Run: headless pygame with SDL's dummy video driver; simulated clock (each Clock.tick advances the game by its frame time, no real sleeping); random seed 0; keys injected as events and as key.get_pressed() state; no mouse input.
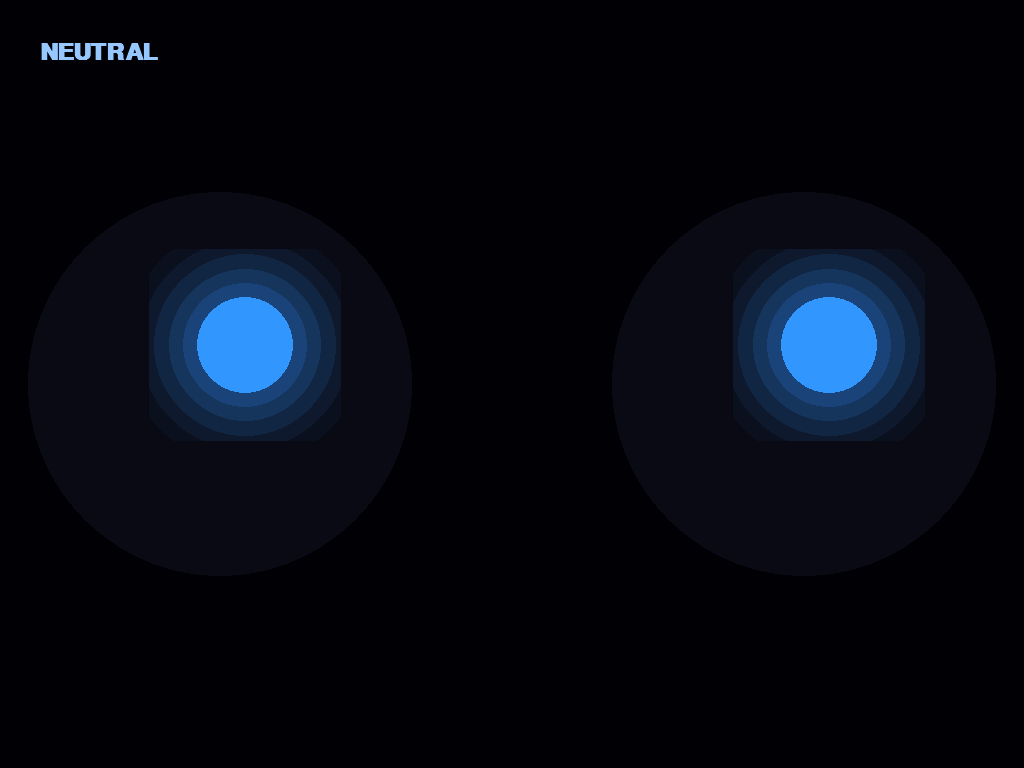
Frame 1 of 4 · flips 1–60 · no input
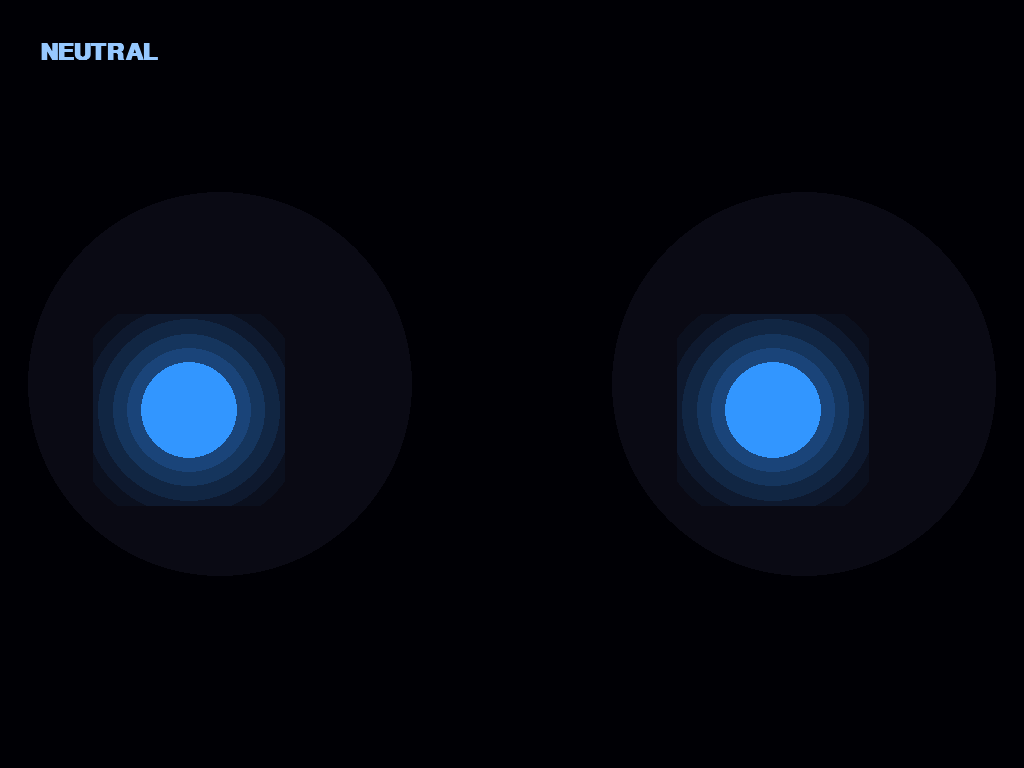
Frame 2 of 4 · flips 61–180 · tapped SPACE, RETURN · held RIGHT (→), D
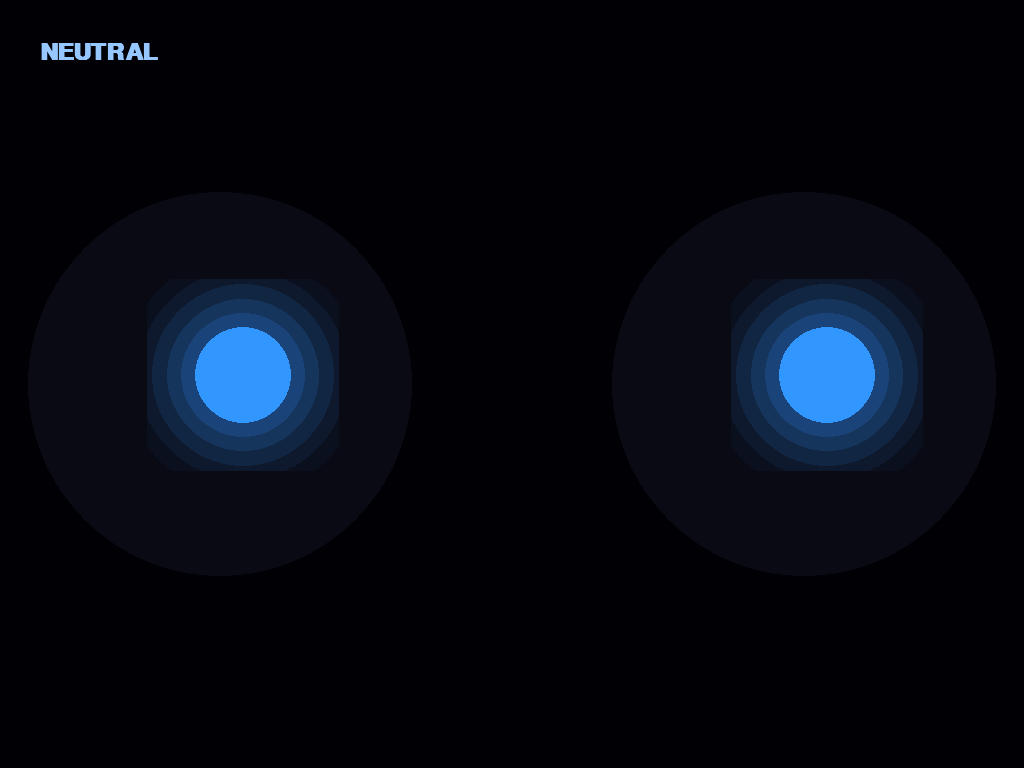
Frame 3 of 4 · flips 181–300 · held DOWN (↓), S
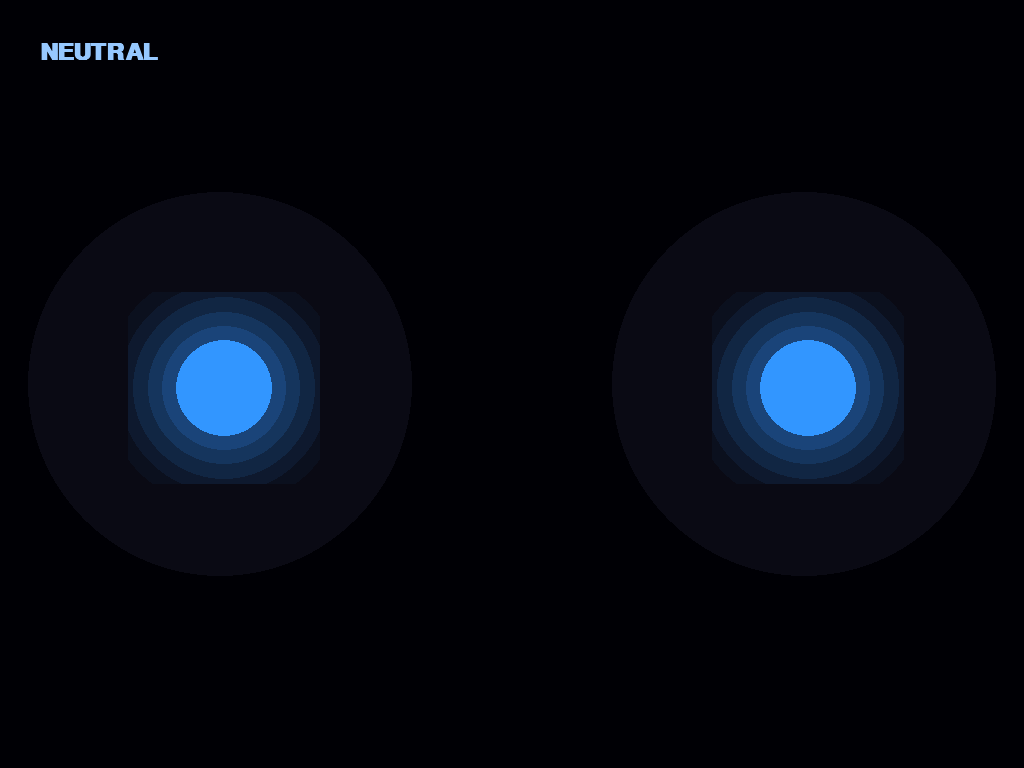
Frame 4 of 4 · flips 301–420 · held LEFT (←), A, UP (↑), W

The pygame program that drew these frames:

import pygame
import sys
import random
import math

pygame.init()

# Screen setup
info = pygame.display.Info()
SCREEN_WIDTH, SCREEN_HEIGHT = info.current_w, info.current_h
screen = pygame.display.set_mode((SCREEN_WIDTH, SCREEN_HEIGHT), pygame.FULLSCREEN)
pygame.display.set_caption("Luna-Style Emotive Eyes")

clock = pygame.time.Clock()

# Eye geometry
EYE_RADIUS = SCREEN_HEIGHT // 4
PUPIL_RADIUS = EYE_RADIUS // 4
EYE_SPACING = EYE_RADIUS + 100

LEFT_EYE_CENTER = (SCREEN_WIDTH // 2 - EYE_SPACING, SCREEN_HEIGHT // 2)
RIGHT_EYE_CENTER = (SCREEN_WIDTH // 2 + EYE_SPACING, SCREEN_HEIGHT // 2)

# Pupil starting positions
left_pupil = list(LEFT_EYE_CENTER)
right_pupil = list(RIGHT_EYE_CENTER)

# Colors
BG_COLOR = (0, 0, 5)
BLACK = (0, 0, 0)
BLUE = (50, 150, 255)
CYAN = (0, 255, 255)
YELLOW = (255, 255, 120)
RED = (255, 80, 80)
PURPLE = (180, 100, 255)
GRAY = (180, 180, 200)
WHITE = (255, 255, 255)

# Emotion setup
emotions = [
    "neutral", "happy", "sad", "excited", "confused",
    "thinking", "sleepy", "angry", "surprised", "scared"
]
current_emotion = "neutral"

emotion_settings = {
    "neutral":  {"color": BLUE, "speed": 0.05, "glow": 80, "blink_rate": 300},
    "happy":    {"color": CYAN, "speed": 0.07, "glow": 120, "blink_rate": 200},
    "sad":      {"color": (100, 130, 255), "speed": 0.03, "glow": 60, "blink_rate": 500},
    "excited":  {"color": YELLOW, "speed": 0.12, "glow": 150, "blink_rate": 150},
    "confused": {"color": PURPLE, "speed": 0.04, "glow": 90, "blink_rate": 350},
    "thinking": {"color": GRAY, "speed": 0.02, "glow": 60, "blink_rate": 400},
    "sleepy":   {"color": (150, 150, 255), "speed": 0.02, "glow": 40, "blink_rate": 100},
    "angry":    {"color": RED, "speed": 0.08, "glow": 130, "blink_rate": 180},
    "surprised":{"color": WHITE, "speed": 0.1, "glow": 180, "blink_rate": 250},
    "scared":   {"color": (180, 255, 255), "speed": 0.09, "glow": 100, "blink_rate": 200},
}

pupil_move_radius = EYE_RADIUS // 3
move_target = [0, 0]
move_timer = 0
blink_timer = 0
blink_progress = 0
blinking = False

# Utility functions
def move_pupil(center, target, current, speed):
    current[0] += (target[0] - current[0]) * speed
    current[1] += (target[1] - current[1]) * speed
    return current

def get_random_target(center):
    angle = random.uniform(0, 2 * math.pi)
    r = random.uniform(0, pupil_move_radius)
    return [center[0] + r * math.cos(angle), center[1] + r * math.sin(angle)]

def draw_glow(surface, color, position, radius, intensity):
    # Draw layered transparent circles for glow
    for i in range(6):
        layer_alpha = max(0, 50 - i * 8)
        layer_surface = pygame.Surface((radius * 4, radius * 4), pygame.SRCALPHA)
        pygame.draw.circle(layer_surface, (*color, layer_alpha),
                           (radius * 2, radius * 2), radius * (1 + i * 0.3))
        surface.blit(layer_surface, (position[0] - radius * 2, position[1] - radius * 2))

def draw_eye(center, pupil, color, glow_intensity, blink_factor):
    # Draw black digital eye screen area
    eye_surface = pygame.Surface((EYE_RADIUS * 2, EYE_RADIUS * 2), pygame.SRCALPHA)
    pygame.draw.ellipse(eye_surface, (10, 10, 20), (0, 0, EYE_RADIUS * 2, EYE_RADIUS * 2))
    screen.blit(eye_surface, (center[0] - EYE_RADIUS, center[1] - EYE_RADIUS))

    # Adjust pupil for blink (vertically squashed)
    pupil_scale_y = max(0.1, 1 - blink_factor)
    scaled_radius_y = int(PUPIL_RADIUS * pupil_scale_y)

    # Glow and pupil
    draw_glow(screen, color, pupil, PUPIL_RADIUS, glow_intensity)
    pygame.draw.ellipse(screen, color, (pupil[0] - PUPIL_RADIUS, pupil[1] - scaled_radius_y,
                                        PUPIL_RADIUS * 2, scaled_radius_y * 2))

def start_blink():
    global blinking, blink_progress
    blinking = True
    blink_progress = 0

# Main loop
running = True
while running:
    screen.fill(BG_COLOR)

    for event in pygame.event.get():
        if event.type == pygame.QUIT:
            running = False
        elif event.type == pygame.KEYDOWN:
            if event.key in [pygame.K_ESCAPE, pygame.K_q]:
                running = False
            elif pygame.K_1 <= event.key <= pygame.K_9:
                current_emotion = emotions[event.key - pygame.K_1]
            elif event.key == pygame.K_0:
                current_emotion = emotions[9]

    # Get emotion settings
    settings = emotion_settings[current_emotion]
    color = settings["color"]
    speed = settings["speed"]
    glow = settings["glow"]
    blink_rate = settings["blink_rate"]

    # Random eye movement
    move_timer -= 1
    if move_timer <= 0:
        move_target = get_random_target(LEFT_EYE_CENTER)
        move_timer = random.randint(40, 100)

    left_pupil = move_pupil(LEFT_EYE_CENTER, move_target, left_pupil, speed)
    dx = left_pupil[0] - LEFT_EYE_CENTER[0]
    dy = left_pupil[1] - LEFT_EYE_CENTER[1]
    right_pupil = [RIGHT_EYE_CENTER[0] + dx, RIGHT_EYE_CENTER[1] + dy]

    # Blink logic
    blink_timer += 1
    if not blinking and blink_timer > blink_rate:
        start_blink()
        blink_timer = 0

    if blinking:
        blink_progress += 0.08
        if blink_progress >= 2.0:
            blinking = False
            blink_progress = 0

    blink_factor = math.sin(min(blink_progress, 1) * math.pi)

    # Draw eyes
    draw_eye(LEFT_EYE_CENTER, left_pupil, color, glow, blink_factor)
    draw_eye(RIGHT_EYE_CENTER, right_pupil, color, glow, blink_factor)

    # Emotion label
    font = pygame.font.SysFont("Arial", 36, bold=True)
    text = font.render(current_emotion.upper(), True, (150, 200, 255))
    screen.blit(text, (40, 40))

    pygame.display.flip()
    clock.tick(60)

pygame.quit()
sys.exit()
